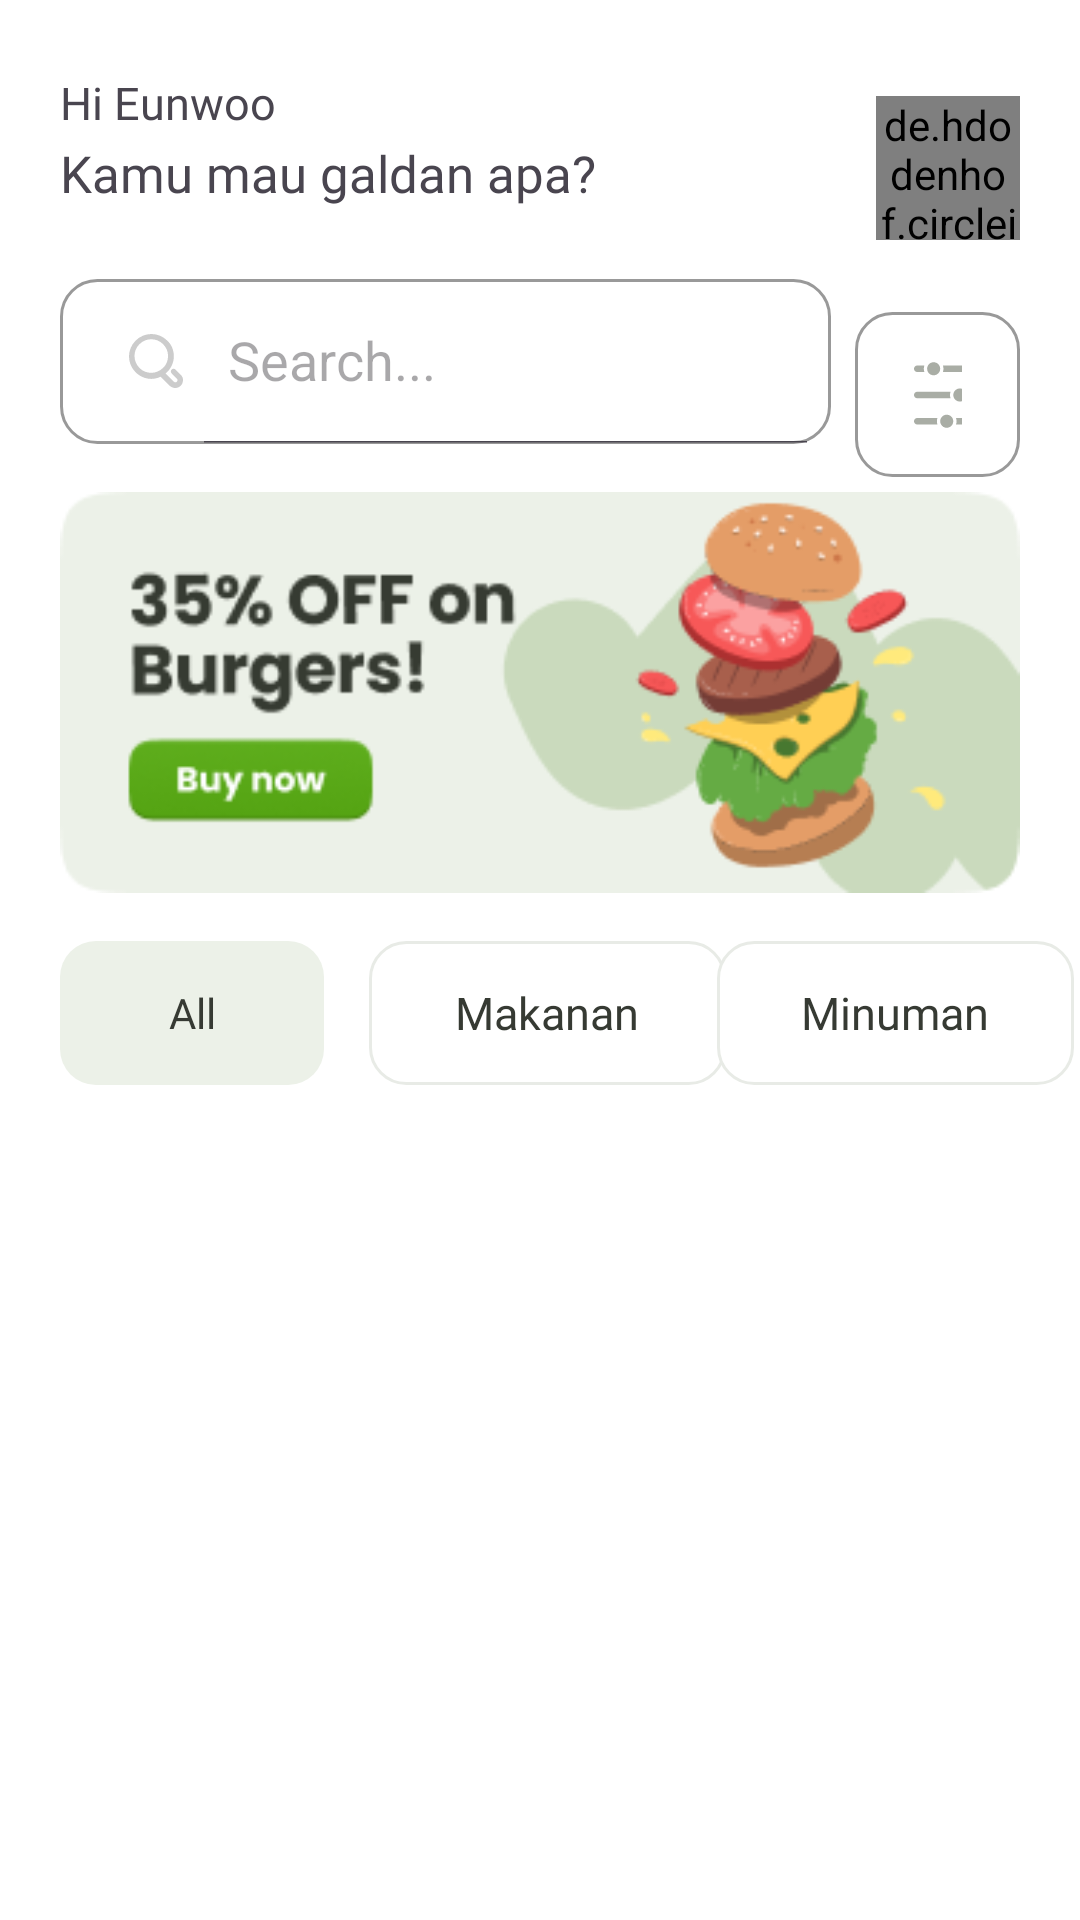

Android layout source for this screen:
<!-- AndroidManifest.xml: application theme Theme.GaldanAja -->
<!-- res/layout/fragment_home.xml -->
<?xml version="1.0" encoding="utf-8"?>
<androidx.core.widget.NestedScrollView
    xmlns:android="http://schemas.android.com/apk/res/android"
    xmlns:app="http://schemas.android.com/apk/res-auto"
    xmlns:tools="http://schemas.android.com/tools"
    android:layout_width="match_parent"
    android:layout_height="match_parent"
    android:background="@color/white"
    tools:context=".ui.home.HomeFragment">

    <androidx.constraintlayout.widget.ConstraintLayout
        android:layout_width="match_parent"
        android:layout_height="wrap_content">
        <TextView
            android:id="@+id/tvName"
            android:layout_width="wrap_content"
            android:layout_height="wrap_content"
            android:layout_marginStart="20dp"
            android:layout_marginTop="24dp"
            android:text="Hi Eunwoo"
            android:textSize="15sp"
            android:fontFamily="@font/poppins_bold"
            app:layout_constraintStart_toStartOf="parent"
            app:layout_constraintTop_toTopOf="parent" />

        
        <TextView
            android:id="@+id/tvHello"
            android:layout_width="wrap_content"
            android:layout_height="wrap_content"
            android:layout_marginStart="20dp"
            android:layout_marginTop="2dp"
            android:text="Kamu mau galdan apa?"
            android:textSize="17sp"
            android:fontFamily="@font/poppins_regular"
            app:layout_constraintStart_toStartOf="parent"
            app:layout_constraintTop_toBottomOf="@id/tvName" />

        
        <de.hdodenhof.circleimageview.CircleImageView
            android:id="@+id/imgUserPhoto"
            android:layout_width="48dp"
            android:layout_height="48dp"
            android:layout_marginTop="32dp"
            android:layout_marginEnd="20dp"
            android:src="@drawable/avatars"
            app:layout_constraintEnd_toEndOf="parent"
            app:layout_constraintTop_toTopOf="parent" />

        
        <androidx.appcompat.widget.SearchView
            android:id="@+id/searchView"
            android:layout_width="0dp"
            android:layout_height="55dp"
            android:layout_marginTop="24dp"
            android:layout_marginStart="20dp"
            android:layout_marginEnd="8dp"
            android:background="@drawable/custom_search"
            app:defaultQueryHint="Search..."
            app:iconifiedByDefault="false"
            app:searchIcon="@drawable/ic_search"
            app:layout_constraintStart_toStartOf="parent"
            app:layout_constraintEnd_toStartOf="@id/imageButton"
            app:layout_constraintTop_toBottomOf="@id/tvHello" />

        
        <ImageButton
            android:id="@+id/imageButton"
            android:layout_width="55dp"
            android:layout_height="55dp"
            android:layout_marginTop="24dp"
            android:layout_marginEnd="20dp"
            android:background="@drawable/custom_search"
            android:src="@drawable/ic_btn_filter"
            app:layout_constraintTop_toBottomOf="@id/imgUserPhoto"
            app:layout_constraintEnd_toEndOf="parent" />

        
        <ImageView
            android:id="@+id/imageView4"
            android:layout_width="0dp"
            android:layout_height="wrap_content"
            android:layout_marginStart="20dp"
            android:layout_marginTop="16dp"
            android:layout_marginEnd="20dp"
            android:adjustViewBounds="true"
            app:srcCompat="@drawable/banner_1"
            app:layout_constraintStart_toStartOf="parent"
            app:layout_constraintEnd_toEndOf="parent"
            app:layout_constraintTop_toBottomOf="@id/searchView" />

        
        <androidx.appcompat.widget.AppCompatButton
            android:id="@+id/btnCtgAll"
            android:layout_width="wrap_content"
            android:layout_height="wrap_content"
            android:layout_marginTop="16dp"
            android:layout_marginStart="20dp"
            android:background="@drawable/custom_button_category"
            android:text="All"
            android:stateListAnimator="@null"
            android:textAllCaps="false"
            android:enabled="false"
            android:textColor="@color/typhography5"
            android:fontFamily="@font/poppins_semi_bold"
            app:layout_constraintTop_toBottomOf="@id/imageView4"
            app:layout_constraintStart_toStartOf="parent" />

        <androidx.appcompat.widget.AppCompatButton
            android:id="@+id/btnCtgMkn"
            android:layout_width="119dp"
            android:layout_height="wrap_content"
            android:layout_marginTop="16dp"
            android:layout_marginStart="15dp"
            android:background="@drawable/custom_button_category"
            android:text="Makanan"
            android:textAllCaps="false"
            android:stateListAnimator="@null"
            android:enabled="true"
            android:textColor="@color/typhography5"
            android:fontFamily="@font/poppins_regular"
            android:textSize="15sp"
            app:layout_constraintTop_toBottomOf="@id/imageView4"
            app:layout_constraintStart_toEndOf="@id/btnCtgAll" />

        <androidx.appcompat.widget.AppCompatButton
            android:id="@+id/btnCtgMnm"
            android:layout_width="119dp"
            android:layout_height="wrap_content"
            android:layout_marginStart="15dp"
            android:layout_marginTop="16dp"
            android:layout_marginEnd="20dp"
            android:background="@drawable/custom_button_category"
            android:enabled="true"
            android:stateListAnimator="@null"
            android:fontFamily="@font/poppins_regular"
            android:text="Minuman"
            android:textAllCaps="false"
            android:textColor="@color/typhography5"
            android:textSize="15sp"
            app:layout_constraintEnd_toEndOf="parent"
            app:layout_constraintStart_toEndOf="@id/btnCtgMkn"
            app:layout_constraintTop_toBottomOf="@id/imageView4" />

        
        <androidx.recyclerview.widget.RecyclerView
            android:id="@+id/rvGaldan"
            android:layout_width="0dp"
            android:layout_height="wrap_content"
            android:layout_marginTop="24dp"
            android:clipToPadding="false"
            android:paddingStart="20dp"
            android:paddingEnd="20dp"
            android:paddingBottom="90dp"
            app:layout_constraintEnd_toEndOf="parent"
            app:layout_constraintStart_toStartOf="parent"
            app:layout_constraintTop_toBottomOf="@id/btnCtgMnm" />

    </androidx.constraintlayout.widget.ConstraintLayout>
</androidx.core.widget.NestedScrollView>
<!-- resources referenced by this layout -->
<resources>
  <color name="typhography5">#363A33</color>
  <color name="white">#FFFFFFFF</color>
  <!-- drawable avatars: png bitmap (drawable, 3093 bytes) -->
  <!-- drawable banner_1: png bitmap (drawable, 18491 bytes) -->
  <!-- drawable custom_button_category (drawable) -->
  <?xml version="1.0" encoding="utf-8"?>
  <selector xmlns:android="http://schemas.android.com/apk/res/android">
      
      <item android:state_enabled="true">
          <shape android:shape="rectangle">
              <solid android:color="@color/white" />
              <stroke android:color="#E8EBE6" android:width="1dp"/>
              <corners android:radius="12dp" />
          </shape>
      </item>
  
      <item android:state_enabled="false">
          <shape android:shape="rectangle">
              <solid android:color="#ECF1E8" />
              <corners android:radius="12dp" />
          </shape>
      </item>
  </selector>
  <!-- drawable custom_search (drawable) -->
  <?xml version="1.0" encoding="utf-8"?>
  <selector xmlns:android="http://schemas.android.com/apk/res/android">
      <item android:state_focused="true">
          <shape android:shape="rectangle">
              <corners android:radius="12dp"/>
              <stroke android:color="@color/green700" android:width="1dp"/>  
          </shape>
      </item>
      <item>
          <shape android:shape="rectangle">
              <corners android:radius="12dp"/>
              <stroke android:color="#999999" android:width="1dp"/>  
          </shape>
      </item>
  </selector>
  <!-- drawable ic_btn_filter: vector/xml drawable (drawable, 2157 chars, omitted) -->
  <!-- drawable ic_search (drawable) -->
  <vector xmlns:android="http://schemas.android.com/apk/res/android"
      android:width="18dp"
      android:height="18dp"
      android:viewportWidth="18"
      android:viewportHeight="18">
    <path
        android:pathData="M17.243,13.592L15.501,11.847C15.134,11.48 14.583,11.48 14.217,11.847C13.85,12.214 13.85,12.765 14.217,13.133L15.959,14.877C16.234,15.153 16.234,15.612 15.959,15.888C15.684,16.163 15.226,16.163 14.95,15.888L12.199,13.133C12.382,12.949 12.566,12.857 12.749,12.673C14.125,11.296 14.95,9.367 14.95,7.439C14.95,5.418 14.217,3.582 12.749,2.204C9.814,-0.735 5.136,-0.735 2.201,2.204C-0.734,5.143 -0.734,9.827 2.201,12.765C3.577,14.143 5.503,14.969 7.429,14.969C8.53,14.969 9.631,14.694 10.548,14.235L13.575,17.265C14.033,17.725 14.767,18 15.409,18C16.051,18 16.693,17.725 17.243,17.265C18.252,16.163 18.252,14.51 17.243,13.592ZM3.485,11.296C1.284,9.092 1.284,5.51 3.485,3.398C4.586,2.296 5.962,1.745 7.429,1.745C8.897,1.745 10.273,2.296 11.373,3.398C12.474,4.5 13.024,5.878 13.024,7.347C13.024,8.816 12.474,10.286 11.373,11.296C10.273,12.306 8.897,12.949 7.429,12.949C5.962,12.949 4.494,12.398 3.485,11.296Z"
        android:fillColor="#CCCCCC"/>
  </vector>
  <style name="Theme.GaldanAja" parent="Base.Theme.GaldanAja" />
  <color name="green700">#408308</color>
  <style name="Base.Theme.GaldanAja" parent="Theme.Material3.DayNight.NoActionBar">
          
          
          <item name="android:statusBarColor">@color/green700</item>
  
  
      </style>
</resources>
